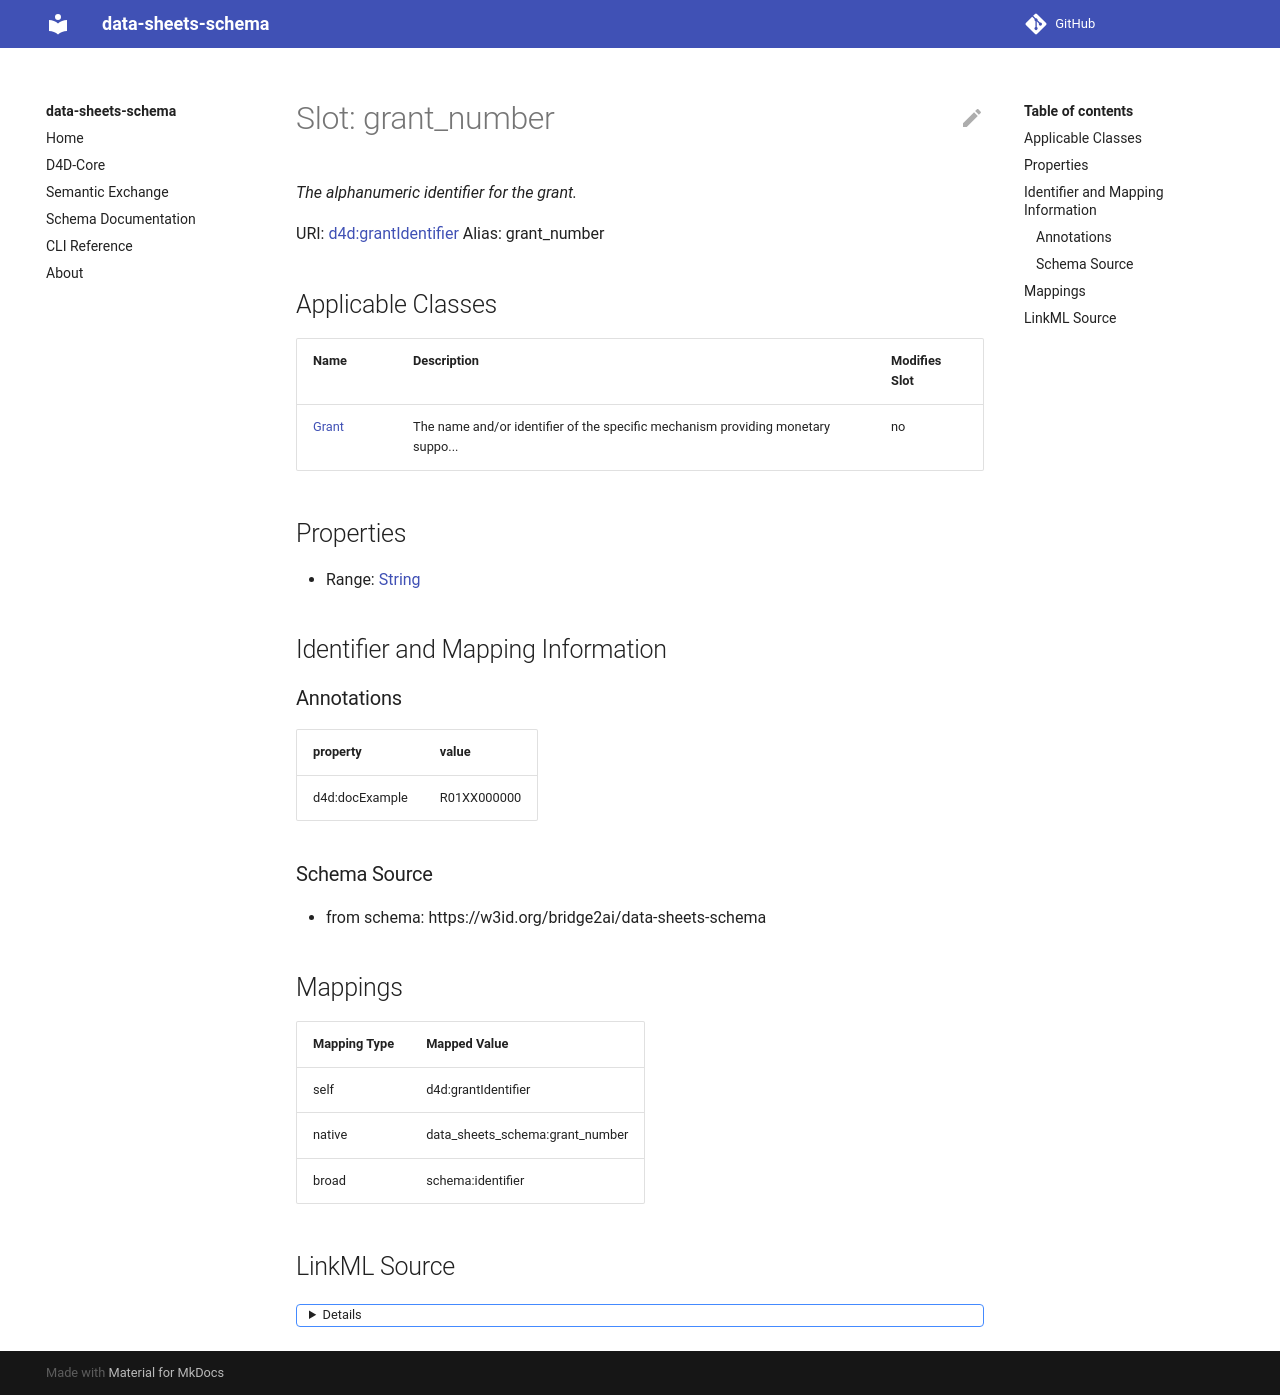

repository: bridge2ai/data-sheets-schema · page: grant_number/index.html · generator: mkdocs



# Slot: grant_number 


_The alphanumeric identifier for the grant._





URI: [schema:identifier](http://schema.org/identifier)
Alias: grant_number

<!-- no inheritance hierarchy -->





## Applicable Classes

| Name | Description | Modifies Slot |
| --- | --- | --- |
| [Grant](Grant.md) | The name and/or identifier of the specific mechanism providing monetary suppo... |  no  |






## Properties

* Range: [String](String.md)




## Identifier and Mapping Information






### Schema Source


* from schema: https://w3id.org/bridge2ai/data-sheets-schema




## Mappings

| Mapping Type | Mapped Value |
| ---  | ---  |
| self | schema:identifier |
| native | data_sheets_schema:grant_number |




## LinkML Source

<details>
```yaml
name: grant_number
description: The alphanumeric identifier for the grant.
from_schema: https://w3id.org/bridge2ai/data-sheets-schema
rank: 1000
slot_uri: schema:identifier
alias: grant_number
owner: Grant
domain_of:
- Grant
range: string

```
</details>
